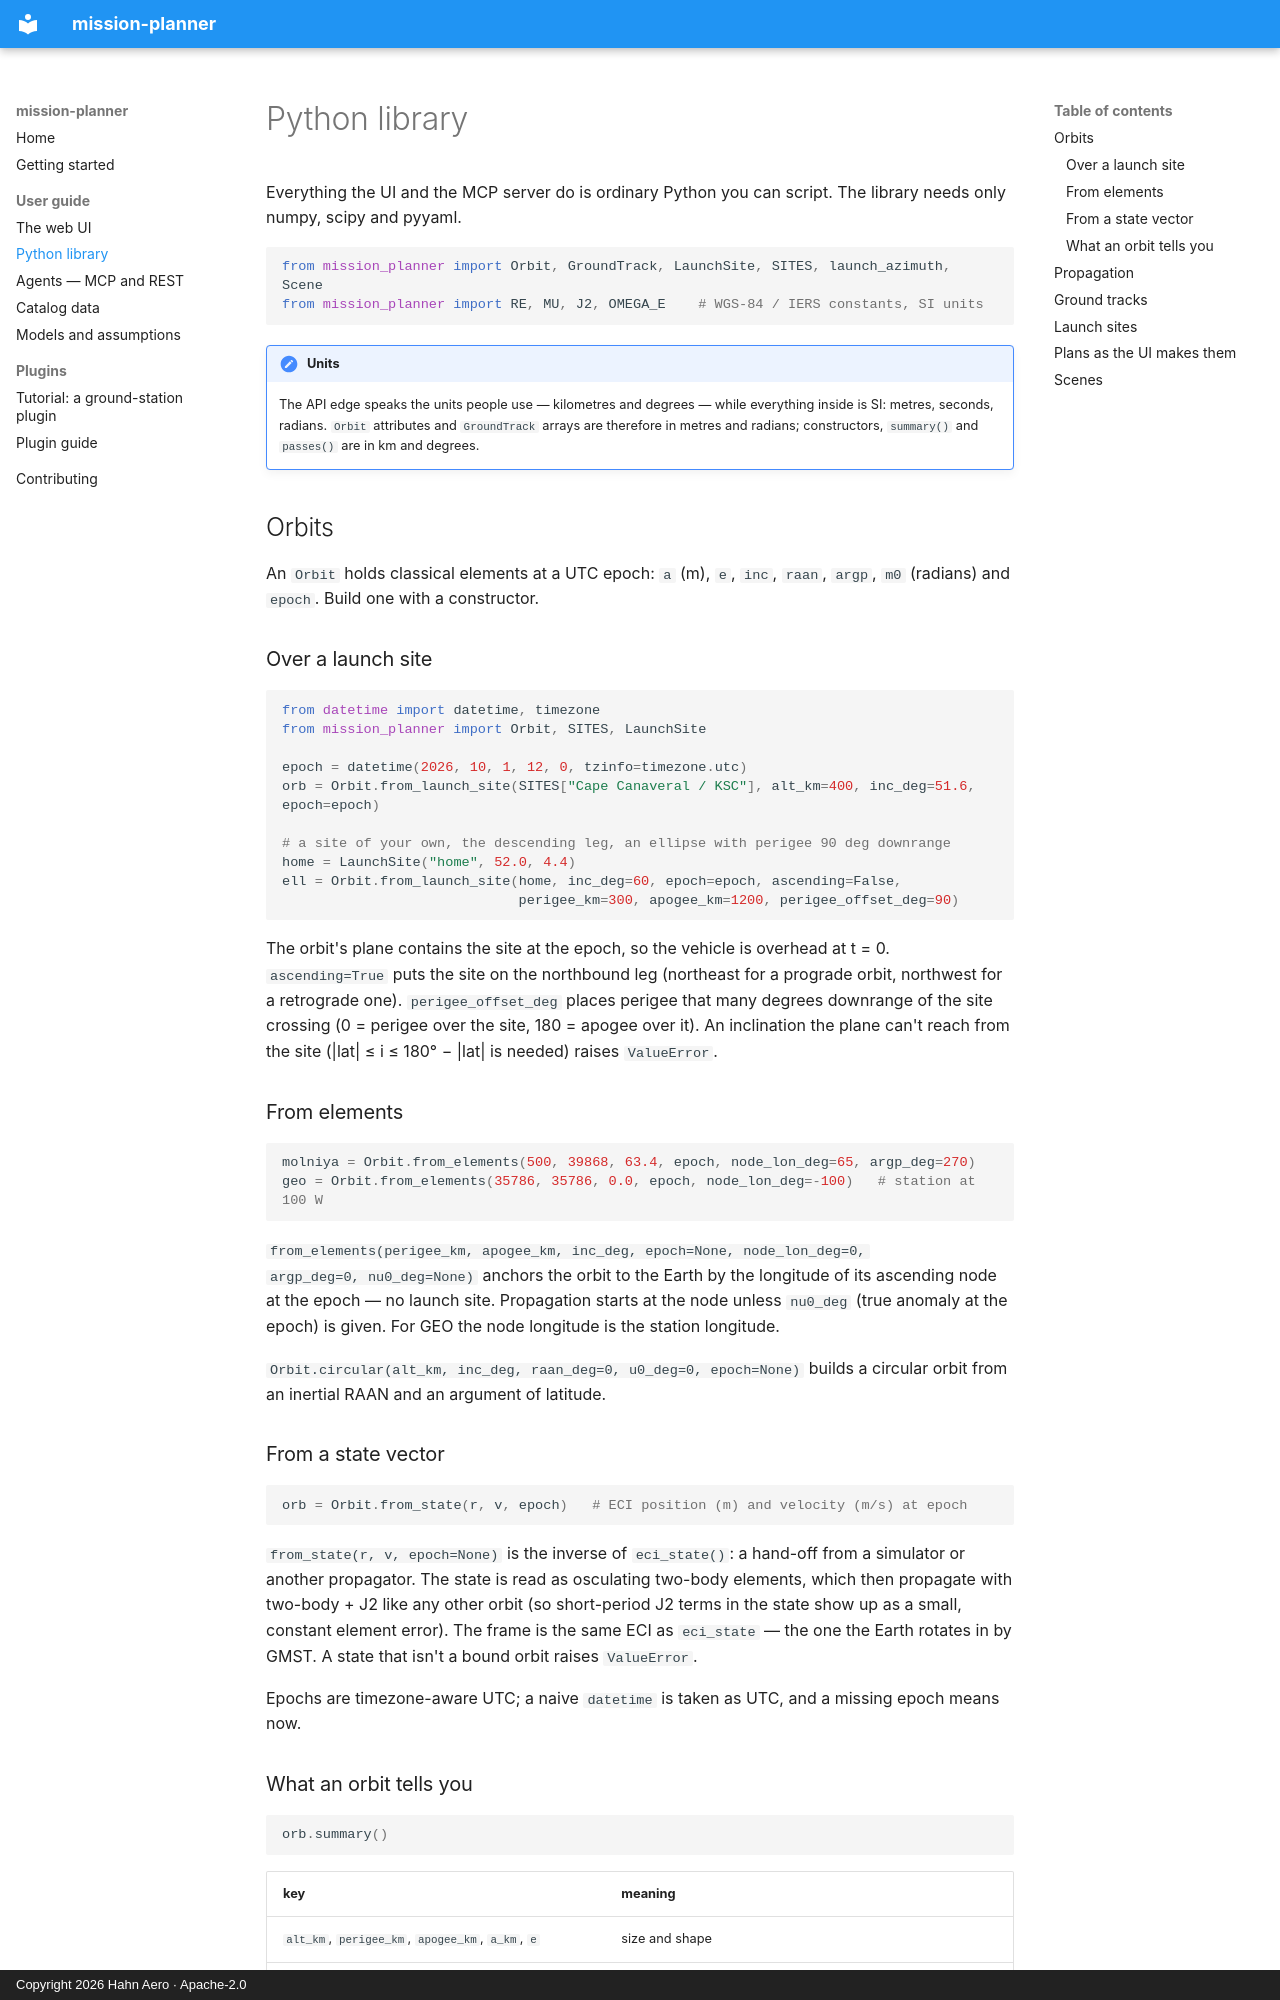

repository: hahnpv/mission-planner · page: guide/library/index.html · generator: mkdocs · copyright: Copyright 2026 Hahn Aero · Apache-2.0

# Python library

Everything the UI and the MCP server do is ordinary Python you can script.
The library needs only numpy, scipy and pyyaml.

```python
from mission_planner import Orbit, GroundTrack, LaunchSite, SITES, launch_azimuth, Scene
from mission_planner import RE, MU, J2, OMEGA_E    # WGS-84 / IERS constants, SI units
```

!!! note "Units"
    The API edge speaks the units people use — kilometres and degrees —
    while everything inside is SI: metres, seconds, radians. `Orbit`
    attributes and `GroundTrack` arrays are therefore in metres and radians;
    constructors, `summary()` and `passes()` are in km and degrees.

## Orbits

An `Orbit` holds classical elements at a UTC epoch: `a` (m), `e`, `inc`,
`raan`, `argp`, `m0` (radians) and `epoch`. Build one with a constructor.

### Over a launch site

```python
from datetime import datetime, timezone
from mission_planner import Orbit, SITES, LaunchSite

epoch = datetime(2026, 10, 1, 12, 0, tzinfo=timezone.utc)
orb = Orbit.from_launch_site(SITES["Cape Canaveral / KSC"], alt_km=400, inc_deg=51.6, epoch=epoch)

# a site of your own, the descending leg, an ellipse with perigee 90 deg downrange
home = LaunchSite("home", 52.0, 4.4)
ell = Orbit.from_launch_site(home, inc_deg=60, epoch=epoch, ascending=False,
                             perigee_km=300, apogee_km=1200, perigee_offset_deg=90)
```

The orbit's plane contains the site at the epoch, so the vehicle is overhead
at t = 0. `ascending=True` puts the site on the northbound leg (northeast
for a prograde orbit, northwest for a retrograde one).
`perigee_offset_deg` places perigee that many degrees downrange of the site
crossing (0 = perigee over the site, 180 = apogee over it). An inclination
the plane can't reach from the site (|lat| ≤ i ≤ 180° − |lat| is needed)
raises `ValueError`.

### From elements

```python
molniya = Orbit.from_elements(500, 39868, 63.4, epoch, node_lon_deg=65, argp_deg=270)
geo = Orbit.from_elements(35786, 35786, 0.0, epoch, node_lon_deg=-100)   # station at 100 W
```

`from_elements(perigee_km, apogee_km, inc_deg, epoch=None, node_lon_deg=0,
argp_deg=0, nu0_deg=None)` anchors the orbit to the Earth by the longitude of
its ascending node at the epoch — no launch site. Propagation starts at the
node unless `nu0_deg` (true anomaly at the epoch) is given. For GEO the node
longitude is the station longitude.

`Orbit.circular(alt_km, inc_deg, raan_deg=0, u0_deg=0, epoch=None)` builds a
circular orbit from an inertial RAAN and an argument of latitude.

### From a state vector

```python
orb = Orbit.from_state(r, v, epoch)   # ECI position (m) and velocity (m/s) at epoch
```

`from_state(r, v, epoch=None)` is the inverse of `eci_state()`: a hand-off
from a simulator or another propagator. The state is read as osculating
two-body elements, which then propagate with two-body + J2 like any other
orbit (so short-period J2 terms in the state show up as a small, constant
element error). The frame is the same ECI as `eci_state` — the one the
Earth rotates in by GMST. A state that isn't a bound orbit raises
`ValueError`.

Epochs are timezone-aware UTC; a naive `datetime` is taken as UTC, and a
missing epoch means now.
